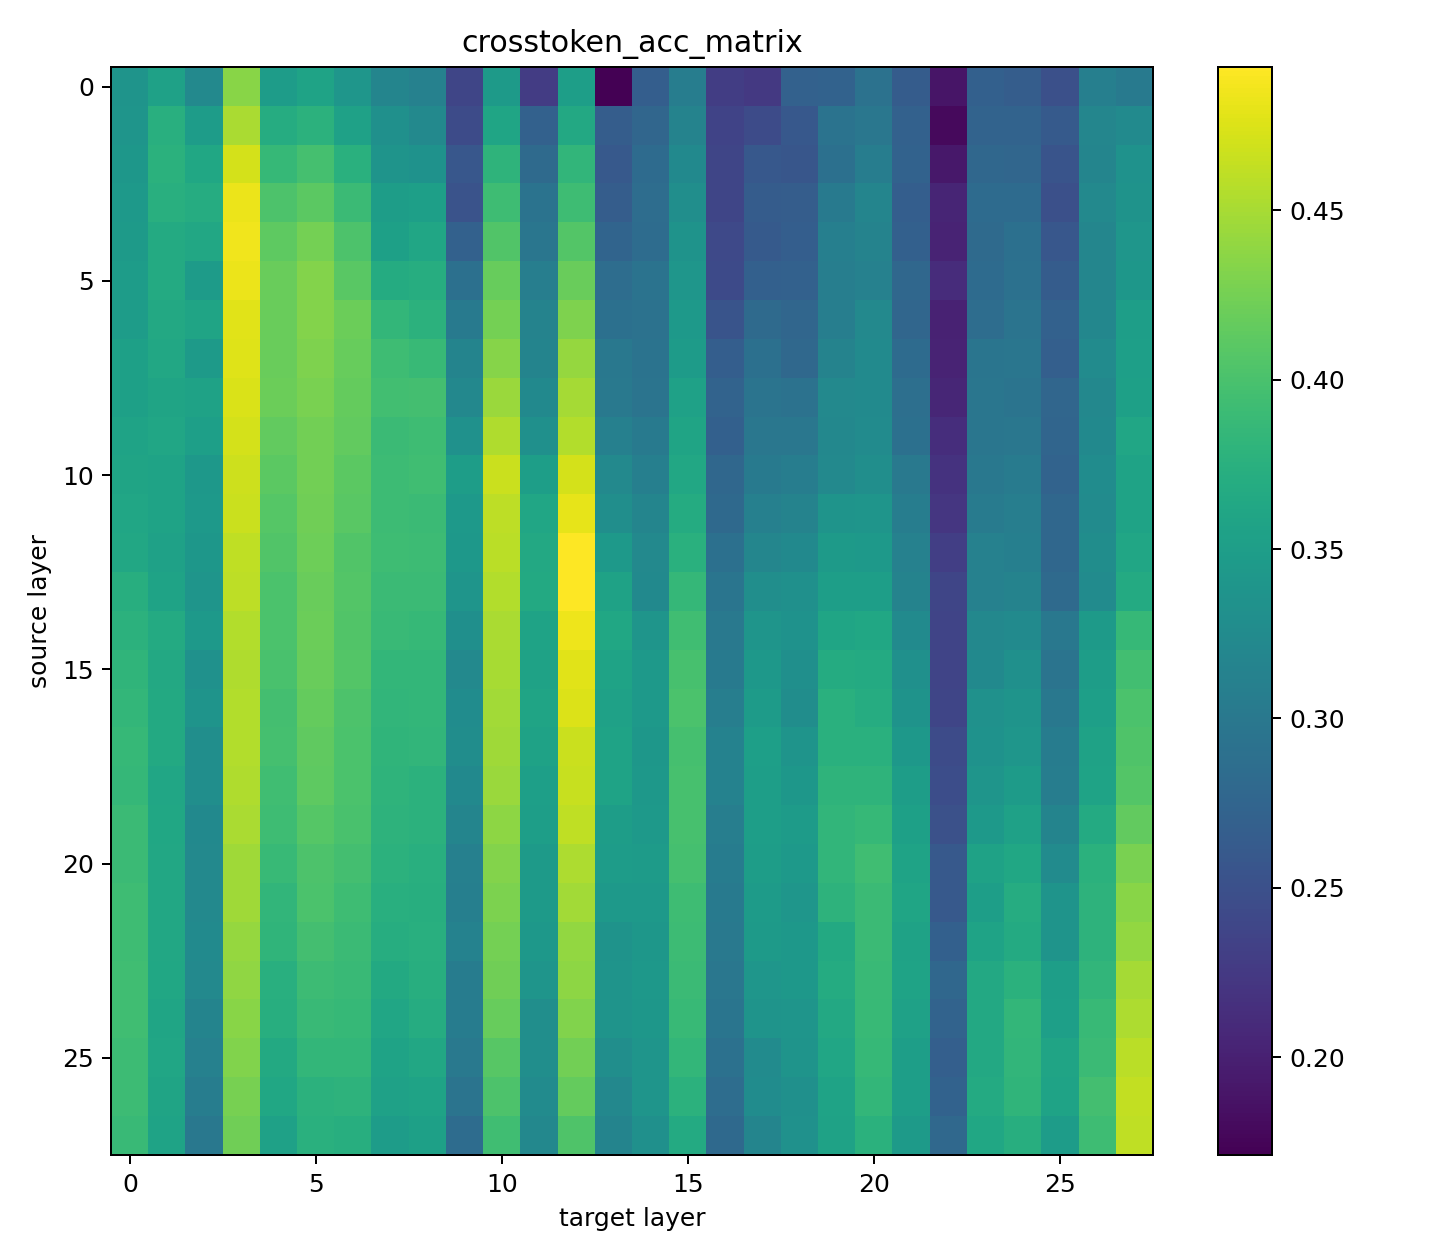

Data behind this chart, as committed beside it:
3.378944483119994402e-01, 3.545437844004482031e-01, 3.227739713620394468e-01, 4.347633318975567818e-01, 3.486117885913699865e-01, 3.571122772991657257e-01, 3.393162912689149380e-01, 3.177745842840522528e-01, 3.126070194412022829e-01, 2.382888939464464784e-01, 3.467159979045391083e-01, 2.287946434225887060e-01, 3.515930776484310627e-01, 1.710952796274796128e-01, 2.664352962747216225e-01, 3.074088798603042960e-01, 2.300177349243313074e-01, 2.244068005820736289e-01, 2.710371811408549547e-01, 2.720768111757934093e-01, 2.924565797438845038e-01, 2.642031548311933875e-01, 1.887995356228202581e-01, 2.700128424912691116e-01
3.388117658905684948e-01, 3.730889181606471539e-01, 3.484436159487813711e-01, 4.520547944121062756e-01, 3.695419512223452330e-01, 3.768957911524921656e-01, 3.544061866123229265e-01, 3.324363983701914549e-01, 3.221777169965207577e-01, 2.445419527357444167e-01, 3.604910713620483875e-01, 2.705785215366631746e-01, 3.649247805587947369e-01, 2.661906803259626031e-01, 2.769538894062861800e-01, 3.153436888242140412e-01, 2.358121322467923164e-01, 2.448477250291034579e-01, 2.595248288707807660e-01, 2.934503434225916862e-01, 2.988931020954623818e-01, 2.712359334109351039e-01, 1.795499023864977062e-01, 2.733763445867225528e-01
3.410744848661124706e-01, 3.766205948777496815e-01, 3.626926350407302380e-01, 4.717312855646014214e-01, 3.858855166472494602e-01, 3.976119116414338350e-01, 3.751987526193261147e-01, 3.368242424912750721e-01, 3.348825827706605196e-01, 2.585463563445955515e-01, 3.799688110593706369e-01, 2.825954018626362085e-01, 3.829653868451714516e-01, 2.608855194412171841e-01, 2.829317526193335652e-01, 3.232173414435237646e-01, 2.378455246798694134e-01, 2.589438591385260224e-01, 2.574149946449324489e-01, 2.898269339930266142e-01, 3.073018596041947603e-01, 2.717404614668339491e-01, 1.923465023282915354e-01, 2.779323625145480037e-01
3.447896277066320181e-01, 3.736240204889327288e-01, 3.705510022118687630e-01, 4.834118117578327656e-01, 4.028712068684399128e-01, 4.112188103608787060e-01, 3.895089277066290379e-01, 3.496055519208312035e-01, 3.520823151338845491e-01, 2.533635017462074757e-01, 3.926125254947692156e-01, 2.935267859138548374e-01, 3.922303065191954374e-01, 2.657167317811399698e-01, 2.854238018626347184e-01, 3.301278122235089540e-01, 2.384112037252634764e-01, 2.647535456344485283e-01, 2.661142360884696245e-01, 3.017826562281697989e-01, 3.166126469150185585e-01, 2.674137720605358481e-01, 2.044092459836974740e-01, 2.839713782304897904e-01
3.466395561117678881e-01, 3.674626941792666912e-01, 3.642215023282915354e-01, 4.853687626309692860e-01, 4.130075862631201744e-01, 4.249174413271248341e-01, 4.021373530849814415e-01, 3.535041573923081160e-01, 3.606592458672821522e-01, 2.706549647264182568e-01, 4.045835356228053570e-01, 2.977770303841680288e-01, 4.067239498253911734e-01, 2.743853949941694736e-01, 2.846287896391004324e-01, 3.357999029103666544e-01, 2.422945210710167885e-01, 2.622920759022235870e-01, 2.666187603026628494e-01, 3.094269802095368505e-01, 3.150226252619177103e-01, 2.695388947613537312e-01, 2.024675888242200017e-01, 2.821520305005833507e-01
3.482907288707792759e-01, 3.679672221187502146e-01, 3.477862004656344652e-01, 4.825709383003413677e-01, 4.194135260768234730e-01, 4.331121579743921757e-01, 4.103014909196645021e-01, 3.687469414435327053e-01, 3.708109068684279919e-01, 2.896893331781029701e-01, 4.181904359720647335e-01, 3.086013954598456621e-01, 4.194746813736855984e-01, 2.858824613504111767e-01, 2.940160207217559218e-01, 3.397137948777526617e-01, 2.437163654249161482e-01, 2.700128427240997553e-01, 2.703339050058275461e-01, 3.086166838183999062e-01, 3.120566271245479584e-01, 2.786509292200207710e-01, 2.123440551804378629e-01, 2.838643591385334730e-01
3.490092959254980087e-01, 3.651999749708920717e-01, 3.581060415599495173e-01, 4.782442538999021053e-01, 4.193065040744841099e-01, 4.327758066356182098e-01, 4.197040090803056955e-01, 3.837298187427222729e-01, 3.773085863795131445e-01, 3.026235329452902079e-01, 4.257277408614754677e-01, 3.141053083818405867e-01, 4.297027904540300369e-01, 2.891542315483093262e-01, 2.920132103608921170e-01, 3.429549904540181160e-01, 2.549382331781089306e-01, 2.816169282887130976e-01, 2.776112998835742474e-01, 3.083414868451654911e-01, 3.221624260768294334e-01, 2.773819714784622192e-01, 2.020853733411058784e-01, 2.857754407450556755e-01
3.532442522700875998e-01, 3.630748526193201542e-01, 3.461656060535460711e-01, 4.760732641443610191e-01, 4.189548669382929802e-01, 4.299626923166215420e-01, 4.179611071012914181e-01, 3.919551137369126081e-01, 3.879953501746058464e-01, 3.156800398137420416e-01, 4.335708152502775192e-01, 3.164903386496007442e-01, 4.408787922002375126e-01, 2.998104195576161146e-01, 2.930222598370164633e-01, 3.476333168800920248e-01, 2.664352981373667717e-01, 2.901632806751877069e-01, 2.796599797438830137e-01, 3.143805055879056454e-01, 3.252965982537716627e-01, 2.837267625145614147e-01, 2.029721131548285484e-01, 2.964774958090856671e-01
3.530454994179308414e-01, 3.587481623981148005e-01, 3.563172684516757727e-01, 4.739634301513433456e-01, 4.201168031431734562e-01, 4.275929522700607777e-01, 4.159277144353836775e-01, 3.950892838183790445e-01, 3.966181483119726181e-01, 3.213979916181415319e-01, 4.439976774156093597e-01, 3.240429305005818605e-01, 4.492416805587708950e-01, 3.012628424912691116e-01, 2.950403615832328796e-01, 3.546660961583256721e-01, 2.727953775320202112e-01, 2.941689088474959135e-01, 2.916615724097937346e-01, 3.222694478463381529e-01, 3.247462082654237747e-01, 2.889096129219979048e-01, 2.057546483119949698e-01, 2.974253918509930372e-01
3.574486302677541971e-01, 3.613931003492325544e-01, 3.525562619324773550e-01, 4.718077285215258598e-01, 4.149951064027845860e-01, 4.240154130384325981e-01, 4.153008786961436272e-01, 3.898147013969719410e-01, 3.929794514551758766e-01, 3.337359335273504257e-01, 4.533849055878818035e-01, 3.328186157159507275e-01, 4.556170506402850151e-01, 3.105736302677541971e-01, 3.020884289871901274e-01, 3.583047953434288502e-01, 2.700587077997624874e-01, 2.985108850989490747e-01, 2.978534745052456856e-01, 3.206182732246816158e-01, 3.264738242141902447e-01, 2.896893331781029701e-01, 2.128027160651981831e-01, 2.966609582072123885e-01
3.583812387660145760e-01, 3.569441060535609722e-01, 3.428021019790321589e-01, 4.672058452852070332e-01, 4.117539129219949245e-01, 4.239389693830162287e-01, 4.111423671711236238e-01, 3.918328031431883574e-01, 3.939732140861451626e-01, 3.498043054714798927e-01, 4.661203525029122829e-01, 3.517153849825263023e-01, 4.717771541327238083e-01, 3.228351259604096413e-01, 3.093046713620424271e-01, 3.636099547147750854e-01, 2.788802585564553738e-01, 3.040300880093127489e-01, 3.073477246798574924e-01, 3.228657047729939222e-01, 3.293480905704200268e-01, 3.003608116414397955e-01, 2.185206703143194318e-01, 3.001161930151283741e-01
3.607204004656523466e-01, 3.568370845168828964e-01, 3.448966487776488066e-01, 4.662426607683300972e-01, 4.077024231664836407e-01, 4.225171233993023634e-01, 4.101027396973222494e-01, 3.912059653084725142e-01, 3.901816303841769695e-01, 3.448660694994032383e-01, 4.605399942956864834e-01, 3.612402160651981831e-01, 4.800941781140863895e-01, 3.298526143189519644e-01, 3.169031318975612521e-01, 3.685481902211904526e-01, 2.805620110593736172e-01, 3.112921949941664934e-01, 3.145028126891702414e-01, 3.378180032595992088e-01, 3.385518605355173349e-01, 3.076993646100163460e-01, 2.214408030267804861e-01, 3.049015401629731059e-01
3.640227490104734898e-01, 3.546049413271248341e-01, 3.415790128055959940e-01, 4.616254894062876701e-01, 4.045223814900964499e-01, 4.217832672875374556e-01, 4.051492155995219946e-01, 3.919245351571589708e-01, 3.916340474970638752e-01, 3.418389190919697285e-01, 4.588735350407660007e-01, 3.646190061699599028e-01, 4.922333639115095139e-01, 3.434289379511028528e-01, 3.226822384167462587e-01, 3.754739449359476566e-01, 2.892765412107110023e-01, 3.182026660069823265e-01, 3.238288888242095709e-01, 3.461044516880065203e-01, 3.434595158323645592e-01, 3.117355667054653168e-01, 2.303540857974439859e-01, 3.117355683352798223e-01
3.727219922002404928e-01, 3.573874754365533590e-01, 3.383836837019771338e-01, 4.602342224679887295e-01, 4.016328277066349983e-01, 4.192300632130354643e-01, 4.059748030267655849e-01, 3.894630642607808113e-01, 3.900899004656821489e-01, 3.381390646100044250e-01, 4.549749256111681461e-01, 3.658420969732105732e-01, 4.919581748545169830e-01, 3.560879388824105263e-01, 3.232020534342154860e-01, 3.854574353899806738e-01, 2.958047946449369192e-01, 3.293786710128188133e-01, 3.327268813736736774e-01, 3.516389427240937948e-01, 3.510121093131601810e-01, 3.148544512223452330e-01, 2.376773486612364650e-01, 3.123624015133827925e-01
3.774308946449309587e-01, 3.675085618160665035e-01, 3.451106906868517399e-01, 4.549596356227993965e-01, 4.017245576251298189e-01, 4.201932474970817566e-01, 4.045835353899747133e-01, 3.884387237485498190e-01, 3.864359108265489340e-01, 3.316413904540240765e-01, 4.515349781140685081e-01, 3.569288155995309353e-01, 4.836105653084814548e-01, 3.627537917345762253e-01, 3.388576316647231579e-01, 3.942178306169807911e-01, 3.010182233992964029e-01, 3.384142620489001274e-01, 3.341793052386492491e-01, 3.602464522700756788e-01, 3.620810897555202246e-01, 3.245627430733293295e-01, 2.372492671711370349e-01, 3.208170258440077305e-01
3.809319965075701475e-01, 3.646037154830992222e-01, 3.340111300349235535e-01, 4.543633824214339256e-01, 4.003485813736915588e-01, 4.182974570430815220e-01, 4.061735544819384813e-01, 3.842343434225767851e-01, 3.834240462165325880e-01, 3.223611763678491116e-01, 4.507093946449458599e-01, 3.562408252619206905e-01, 4.772046227008104324e-01, 3.572345885913819075e-01, 3.450036668218672276e-01, 3.989573160652071238e-01, 3.040300863794982433e-01, 3.427715257275849581e-01, 3.306476264260709286e-01, 3.687469421420246363e-01, 3.679366454016417265e-01, 3.322988038416951895e-01, 2.365918542491272092e-01, 3.237065826542675495e-01
3.839591506402939558e-01, 3.661631578579545021e-01, 3.376498275902122259e-01, 4.550819494761526585e-01, 3.967404579743742943e-01, 4.164475307334214449e-01, 4.030699576251208782e-01, 3.829653840512037277e-01, 3.832864486612379551e-01, 3.269171954598277807e-01, 4.475752213038504124e-01, 3.590692260768264532e-01, 4.750642124563455582e-01, 3.544979200232774019e-01, 3.445755844004452229e-01, 4.012047457508742809e-01, 3.086625484284013510e-01, 3.479085110593587160e-01, 3.280791339930146933e-01, 3.753057727590203285e-01, 3.700617642607539892e-01, 3.364267365541309118e-01, 2.379678337601944804e-01, 3.330173667054623365e-01
3.857937850989401340e-01, 3.663007579743862152e-01, 3.294092479627579451e-01, 4.547761711291968822e-01, 3.973367155995219946e-01, 4.138637464493513107e-01, 4.016022502910345793e-01, 3.810543047729879618e-01, 3.829042310826480389e-01, 3.289047197904437780e-01, 4.460769314318895340e-01, 3.557057252619415522e-01, 4.661967954598367214e-01, 3.577085367869585752e-01, 3.411662173457443714e-01, 3.972144073341041803e-01, 3.135396274738013744e-01, 3.521740431897342205e-01, 3.370229927822947502e-01, 3.751375982537865639e-01, 3.748318229336291552e-01, 3.420223821885883808e-01, 2.444960863795131445e-01, 3.350507591385394335e-01
3.854880130384117365e-01, 3.611179068684577942e-01, 3.297761706635355949e-01, 4.541187607683241367e-01, 3.940802325960248709e-01, 4.126100784633308649e-01, 4.014340753201395273e-01, 3.796018837019801140e-01, 3.777366681024432182e-01, 3.241346613503992558e-01, 4.434319939464330673e-01, 3.520976023282855749e-01, 4.647902385331690311e-01, 3.578308455180376768e-01, 3.428785477299243212e-01, 3.990643359720706940e-01, 3.139065557625144720e-01, 3.514249024447053671e-01, 3.410286183934658766e-01, 3.798617892898619175e-01, 3.799076555296778679e-01, 3.493915118742734194e-01, 2.473703532014042139e-01, 3.387964761350303888e-01
3.895242167636752129e-01, 3.626773485448211432e-01, 3.232326325960457325e-01, 4.515044055879116058e-01, 3.930558930151164532e-01, 4.077941540163010359e-01, 3.995994334109127522e-01, 3.787151407450437546e-01, 3.777060895226895809e-01, 3.172241924330592155e-01, 4.378822152502834797e-01, 3.506910447031259537e-01, 4.610292296856641769e-01, 3.495596838183701038e-01, 3.447743374854326248e-01, 3.989267374854534864e-01, 3.082956201396882534e-01, 3.514249026775360107e-01, 3.467771520372480154e-01, 3.829348077997565269e-01, 3.859619600698351860e-01, 3.533206942956894636e-01, 2.510854939464479685e-01, 3.439028852153569460e-01
3.904262483119964600e-01, 3.634876434225589037e-01, 3.224987757857888937e-01, 4.465967454016208649e-01, 3.881023726426064968e-01, 4.024278337601572275e-01, 3.960371811408549547e-01, 3.775532029103487730e-01, 3.742049897555261850e-01, 3.107723826542496681e-01, 4.325923440046608448e-01, 3.458751223515719175e-01, 4.525746074505150318e-01, 3.483213074505329132e-01, 3.467618641443550587e-01, 3.975813351571559906e-01, 3.058800138533115387e-01, 3.501406540162861347e-01, 3.431843188591301441e-01, 3.823997061699628830e-01, 3.932240691501647234e-01, 3.570664133876562119e-01, 2.612677349243313074e-01, 3.565618880093097687e-01
3.927501225844025612e-01, 3.634570697322487831e-01, 3.222694448195397854e-01, 4.461839543655514717e-01, 3.830724072176963091e-01, 4.009754173457622528e-01, 3.927195440046489239e-01, 3.743120089638978243e-01, 3.728748781140893698e-01, 3.095187109429389238e-01, 4.293664395809173584e-01, 3.457833887077867985e-01, 4.471930046565830708e-01, 3.441322154831141233e-01, 3.439793323632329702e-01, 3.930558934807777405e-01, 3.028834389988332987e-01, 3.468994582071900368e-01, 3.395761980209499598e-01, 3.787457160651683807e-01, 3.902427835855633020e-01, 3.599406802095472813e-01, 2.608396522700786591e-01, 3.508439336437731981e-01
3.929030077997595072e-01, 3.634570685680955648e-01, 3.247767856810241938e-01, 4.417043798603117466e-01, 3.812683455180376768e-01, 3.968780564609915018e-01, 3.904721131548285484e-01, 3.712542799767106771e-01, 3.735781556461006403e-01, 3.140594409778714180e-01, 4.247951321303844452e-01, 3.418389167636632919e-01, 4.402825324796140194e-01, 3.365796233993023634e-01, 3.408145790454000235e-01, 3.906708648428320885e-01, 3.012322660069912672e-01, 3.457986796274781227e-01, 3.420376705471426249e-01, 3.660561395809054375e-01, 3.894630630966275930e-01, 3.567300625145435333e-01, 2.698752449359744787e-01, 3.573568975552916527e-01
3.937897495925426483e-01, 3.626620573922991753e-01, 3.224987767171114683e-01, 4.385243398137390614e-01, 3.735781544819474220e-01, 3.912977001164108515e-01, 3.886680523864924908e-01, 3.663160456344485283e-01, 3.721104441210627556e-01, 3.063386741559952497e-01, 4.226088544819504023e-01, 3.382766628637909889e-01, 4.376528868451714516e-01, 3.378944443538784981e-01, 3.418847850989550352e-01, 3.905179782304912806e-01, 2.989389679860323668e-01, 3.396067752037197351e-01, 3.420529589056968689e-01, 3.682577034924179316e-01, 3.891420010477304459e-01, 3.576473833527415991e-01, 2.788955469150096178e-01, 3.653375729918479919e-01
3.938661939464509487e-01, 3.604146272409707308e-01, 3.164750493597239256e-01, 4.347327556461095810e-01, 3.718505380675196648e-01, 3.890961338765919209e-01, 3.868181267753243446e-01, 3.616682982537895441e-01, 3.701993646100163460e-01, 3.061857868451625109e-01, 4.172731149010360241e-01, 3.302348353900015354e-01, 4.317667563445866108e-01, 3.377721379511058331e-01, 3.408757338766008615e-01, 3.876742904540151358e-01, 2.958200818393379450e-01, 3.369465505238622427e-01, 3.383225293364375830e-01, 3.654751707799732685e-01, 3.879189086146652699e-01, 3.550788897555321455e-01, 2.737126951105892658e-01, 3.654598807916045189e-01
3.909460597205907106e-01, 3.607968427240848541e-01, 3.122859576251357794e-01, 4.314151164144277573e-01, 3.666982627473771572e-01, 3.834546243306249380e-01, 3.836533762514591217e-01, 3.579225768335163593e-01, 3.640074583236128092e-01, 3.011252440046519041e-01, 4.086808962747454643e-01, 3.297455965075641870e-01, 4.243976268917322159e-01, 3.299902149010449648e-01, 3.383225293364375830e-01, 3.832100052386522293e-01, 2.907748273573815823e-01, 3.259081463329493999e-01, 3.368089518044143915e-01, 3.612707925494760275e-01, 3.862065789289772511e-01, 3.516236548312008381e-01, 2.685604197904467583e-01, 3.649094926659017801e-01
3.914658743888139725e-01, 3.592373994179069996e-01, 3.067361789289861917e-01, 4.263851516880095005e-01, 3.627996572759002447e-01, 3.770486800931394100e-01, 3.783176343422383070e-01, 3.549412915017455816e-01, 3.576320963911712170e-01, 2.943523728754371405e-01, 4.023972591385245323e-01, 3.261833416763693094e-01, 4.167685923166573048e-01, 3.215967447031289339e-01, 3.380167540162801743e-01, 3.777213797438889742e-01, 2.860353474970906973e-01, 3.269783502910286188e-01, 3.327115946449339390e-01, 3.568370845168828964e-01, 3.839591485448181629e-01, 3.511038403958082199e-01, 2.723214284051209688e-01, 3.669581683352589607e-01
3.891420005820691586e-01, 3.578002676367759705e-01, 2.996728233993053436e-01, 4.226700095459818840e-01, 3.554152413271367550e-01, 3.745566310826689005e-01, 3.720340002328157425e-01, 3.487952554132789373e-01, 3.531525179278105497e-01, 2.845064823050051928e-01, 3.938203281722962856e-01, 3.211992398137226701e-01, 4.043389190919697285e-01, 3.154812874272465706e-01, 3.328033266589045525e-01, 3.667899948777630925e-01, 2.808372066356241703e-01, 3.175605430733412504e-01, 3.336594891734421253e-01, 3.555222600698471069e-01, 3.757950093131512403e-01, 3.455387700814753771e-01, 2.791248769499361515e-01, 3.628608107101172209e-01
